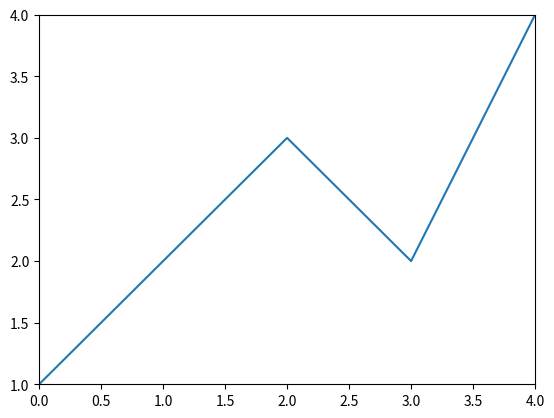

This chart was generated by the following Python code:
import matplotlib.pyplot as plt




if __name__ == '__main__':
    x  = plt.plot([1,2,3,2,4,1])
    plt.axis([0,4,min([1,2,3,2,4,1]),max([1,2,3,2,4,1])])
    plt.show()